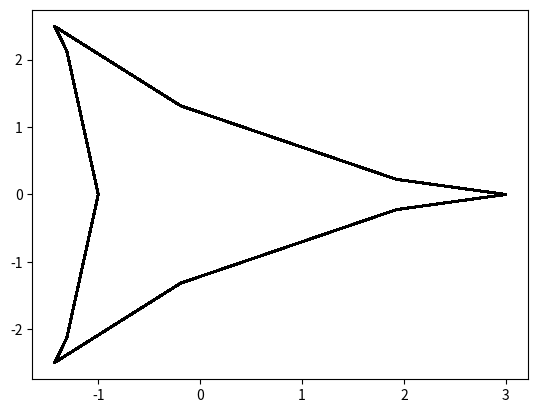

Python code for this plot:
# -*- coding: utf-8 -*-
"""
Created on Mon Sep 18 10:57:13 2017

@author: Le
"""

import matplotlib.pyplot as plt
import numpy as np
from math import sqrt,sin,cos,pi 
from numpy import empty,zeros
from pylab import imshow,gray,show

side = 1000 # Side of the square
points = 100
spacing = side/points # Spacing of points

# Make an array to store the heights
xj = zeros([points,points],float)
yi = zeros([points,points],float)

# Calculate the values in the array
for i in range(points):
    y = spacing*i
    #print(y)
    yi[i] = 2*sin(2*np.pi*i*0.1)-sin(4*np.pi*i*0.1)
    #print(yi[i])
    
for j in range(points):
    x = spacing*j
    #print(x)
    xj[j] = 2*cos(2*np.pi*j*0.1)+cos(4*np.pi*j*0.1)
    #print(xj[j])    
    
# Make the plot
plt.plot(xj,yi,color="black")
plt.show()  